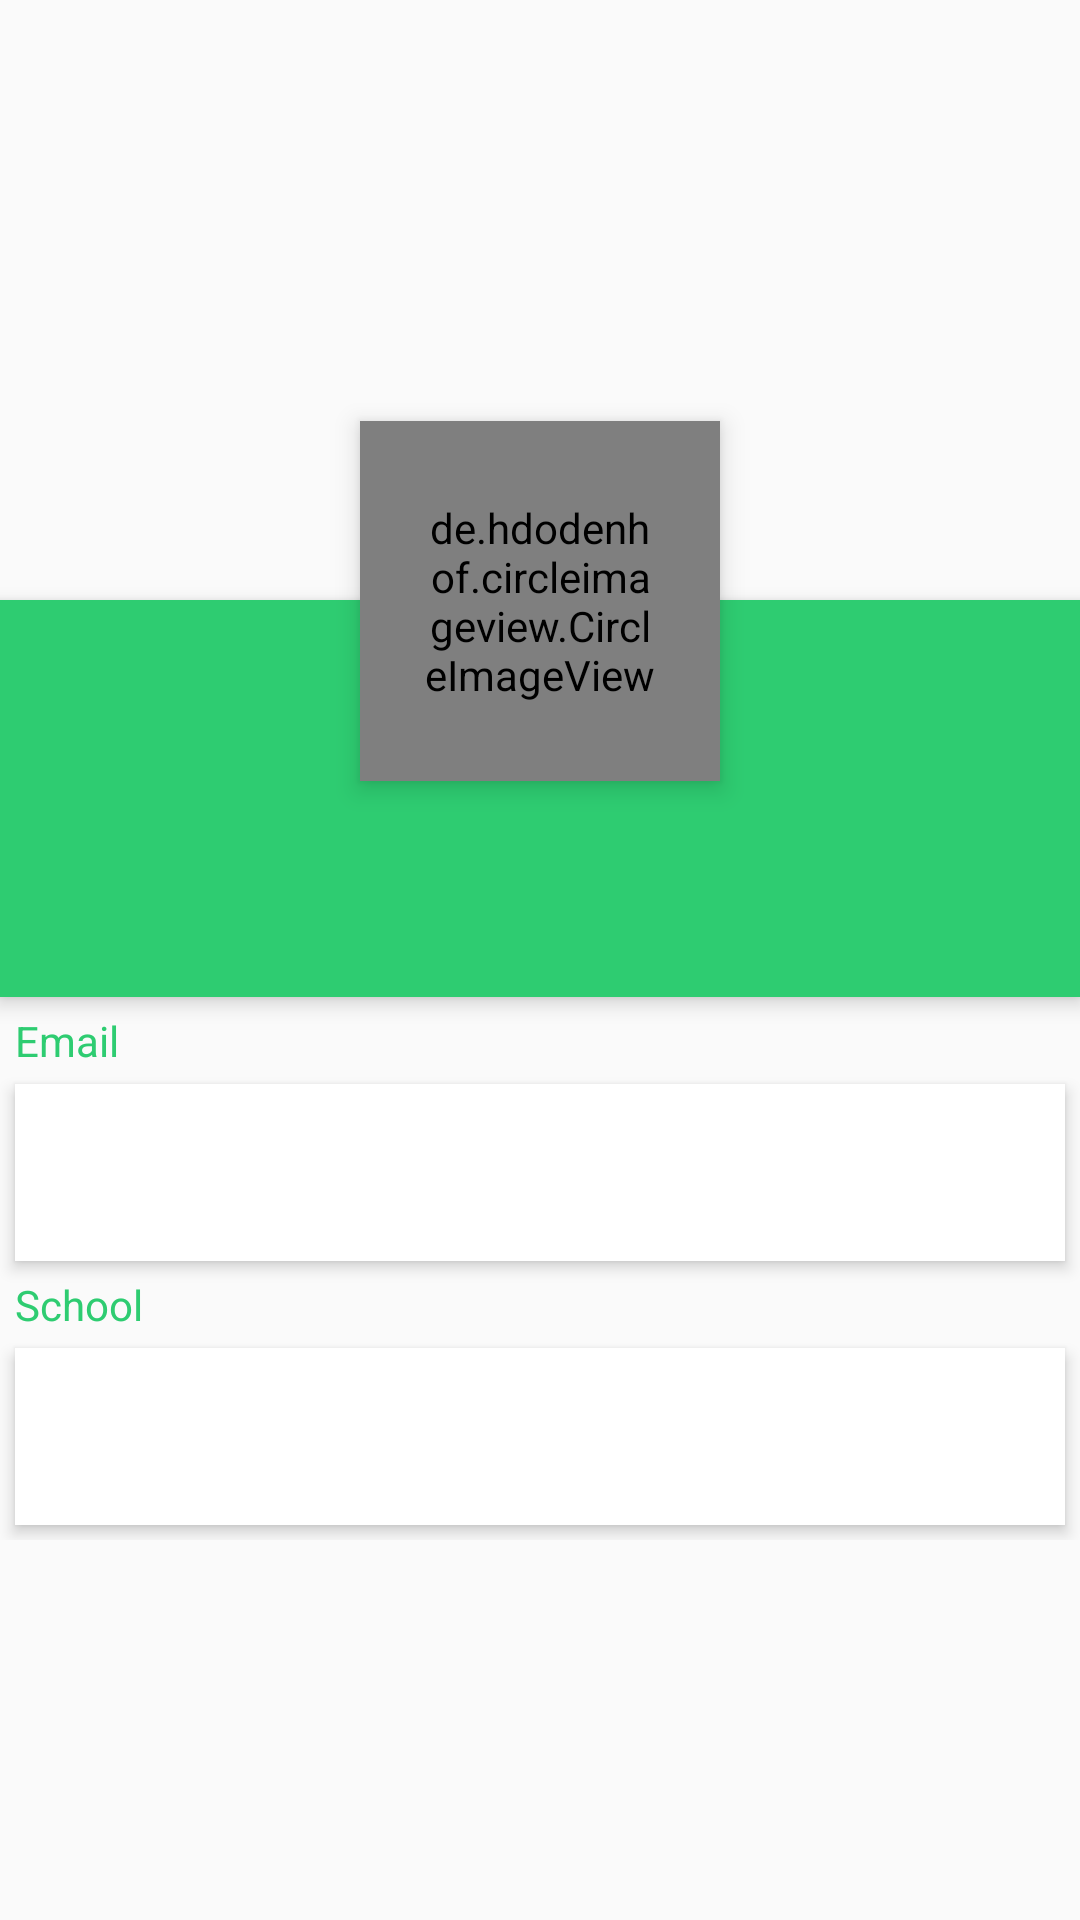

Here is an Android app screen rendered from its layout file. Give the layout XML and the strings, colors and styles it references.
<!-- AndroidManifest.xml: application theme AppTheme -->
<!-- res/layout/student_profile.xml -->
<?xml version="1.0" encoding="utf-8"?>
<ScrollView xmlns:android="http://schemas.android.com/apk/res/android"
            android:layout_width="match_parent"
            android:layout_height="match_parent">

    <RelativeLayout
        android:layout_width="match_parent"
        android:layout_height="wrap_content">

        <ImageView
            android:id="@+id/student_profile_cover_image"
            android:layout_width="match_parent"
            android:layout_height="200dp"
            android:scaleType="centerCrop"
            android:src="@drawable/profile_background" />

        
        <de.hdodenhof.circleimageview.CircleImageView
            android:id="@+id/student_profile_picture"
            android:layout_width="120dp"
            android:layout_height="120dp"
            android:layout_below="@+id/student_profile_cover_image"
            android:layout_centerHorizontal="true"
            android:layout_marginTop="-60dp"
            android:background="@drawable/profile_circle"
            android:elevation="5dp"
            android:padding="20dp"
            android:scaleType="centerCrop"
            android:src="@drawable/default_icon"
            />

        <RelativeLayout
            android:id="@+id/profile_layout"
            android:layout_width="match_parent"
            android:layout_height="wrap_content"
            android:layout_below="@+id/student_profile_cover_image"
            android:background="@color/colorPrimary"
            android:elevation="4dp"
            android:paddingBottom="24dp">

            <ImageView
                android:id="@+id/edit_profile_button"
                android:layout_width="30dp"
                android:layout_height="30dp"
                android:layout_alignParentRight="true"
                android:layout_marginLeft="16dp"
                android:layout_marginTop="16dp"
                android:src="@drawable/ic_edit_black_24dp"
                />

            <TextView
                android:id="@+id/student_profile_name"
                android:layout_width="wrap_content"
                android:layout_height="wrap_content"
                android:layout_centerHorizontal="true"
                android:layout_marginTop="76dp"
                android:textColor="#fff"
                android:textSize="24sp"
                android:textStyle="bold" />

        </RelativeLayout>

        <LinearLayout
            android:layout_width="fill_parent"
            android:layout_height="wrap_content"
            android:layout_below="@+id/profile_layout"
            android:layout_marginTop="5dp"
            android:orientation="vertical">

            <TextView
                android:id="@+id/student_profile_email_label"
                android:layout_width="wrap_content"
                android:layout_height="wrap_content"
                android:labelFor="@+id/student_profile_email"
                android:text="@string/profile_email_label"
                android:layout_gravity="start"
                android:layout_marginLeft="5dp"
                android:textColor="@color/colorPrimary"/>

            <TextView
                android:id="@+id/student_profile_email"
                android:layout_width="fill_parent"
                android:layout_height="wrap_content"
                android:layout_margin="5dp"
                android:background="#fff"
                android:elevation="3dp"
                android:padding="20dp"/>

            <TextView
                android:id="@+id/student_profile_school_label"
                android:layout_width="wrap_content"
                android:layout_height="wrap_content"
                android:labelFor="@+id/student_profile_school"
                android:text="@string/profile_school_label"
                android:layout_gravity="start"
                android:layout_marginLeft="5dp"
                android:textColor="@color/colorPrimary"/>

            <TextView
                android:id="@+id/student_profile_school"
                android:layout_width="fill_parent"
                android:layout_height="wrap_content"
                android:layout_margin="5dp"
                android:layout_marginBottom="3dp"
                android:layout_marginTop="3dp"
                android:background="#fff"
                android:elevation="3dp"
                android:padding="20dp"/>

        </LinearLayout>
    </RelativeLayout>
</ScrollView>
<!-- resources referenced by this layout -->
<resources>
  <color name="colorPrimary">#2ecc71</color>
  <!-- drawable default_icon: png bitmap (drawable, 861 bytes) -->
  <!-- drawable profile_circle (drawable) -->
  <?xml version="1.0" encoding="utf-8"?>
  <shape xmlns:android="http://schemas.android.com/apk/res/android"
         android:shape="rectangle">
      <corners android:radius="100dp" />
      <solid android:color="#ffff" />
      <stroke
          android:width="3dip"
          android:color="#f9f9f9" />
      <padding
          android:bottom="4dp"
          android:left="4dp"
          android:right="4dp"
          android:top="4dp" />
  </shape>
  <string name="profile_email_label">Email</string>
  <string name="profile_school_label">School</string>
  <style name="AppTheme" parent="Theme.AppCompat.Light.DarkActionBar">
          
          <item name="colorPrimary">@color/colorPrimary</item>
          <item name="colorPrimaryDark">@color/colorPrimaryDark</item>
          <item name="colorAccent">@color/colorPrimary</item>
          <item name="windowActionBar">false</item>
          <item name="windowNoTitle">true</item>
          <item name="colorControlActivated">@color/colorPrimaryDark</item>
          <item name="colorControlNormal">@color/colorPrimary</item>
      </style>
  <color name="colorPrimaryDark">#27ae60</color>
</resources>
